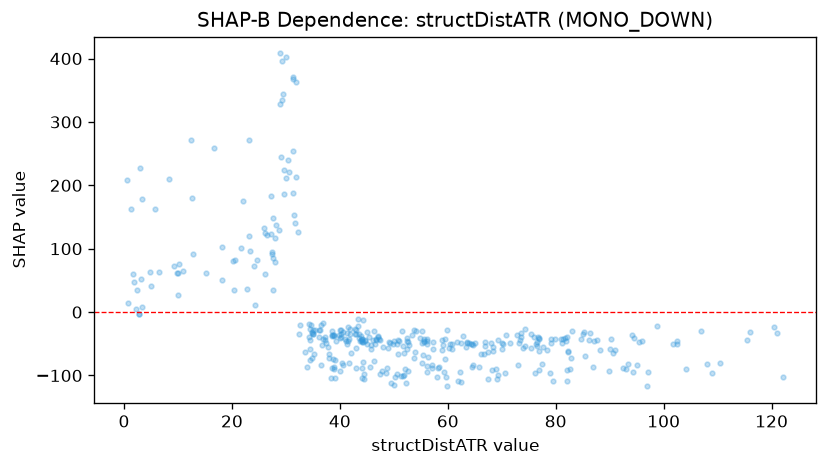

The table this chart was drawn from, first rows:
feature_value, shap_value
2.998, 227.8
2.725, -2.802
2.865, -3.19
2.222, 4.388
3.345, 8.438
3.321, 178.6
1.735, 59.75
2.473, 34.28
3.155, 51.95
5.659, 162.5
8.271, 210.5
9.94, 61.74
9.905, 61
1.279, 162
0.7, 14.38
0.583, 208.4
10.21, 76.03
1.863, 46.98
4.919, 40.93
4.728, 62.73
6.525, 62.55
9.311, 72.2
12.59, 180.6
16.6, 259.4
15.28, 62
29.97, 401.7
23.16, 271
20.54, 82.22
28.93, 408
28.08, 117.3
41.81, -34.72
39.08, -76.02
44.1, -42.61
44.35, -46.91
36.12, -39.38
36.63, -52.3
37.2, -39.93
36.6, -83.09
27.17, 183.4
28.78, 128.9
38.94, -89.04
38.97, -35.53
44.37, -77.97
36.24, -27.59
45.11, -49.9
59.6, -101.9
61.62, -47.1
41.3, -32.69
47.09, -39.87
39.21, -46.15
44.11, -41.99
41.56, -23.89
28.07, 78.89
40.56, -83.93
32.27, 126.4
26.2, 59.97
20.34, 35.14
22.12, 174.5
27.46, 91.84
40.15, -35.29
... 319 more rows
